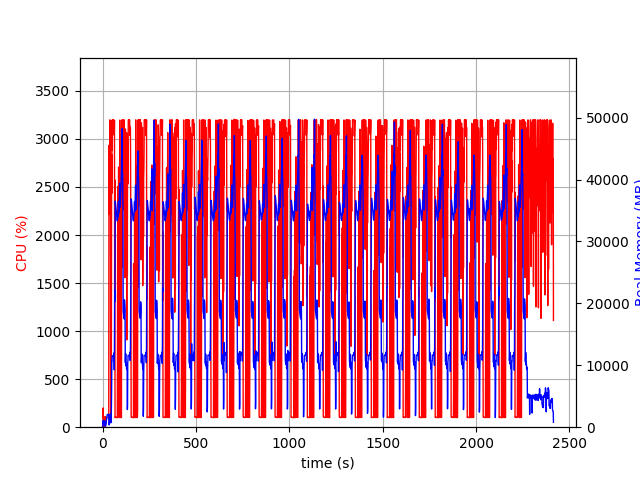

The table this chart was drawn from, first rows:
elapsed_time, nproc, cpu, mem_real, mem_virtual
4.1484832763671875e-05, 2, 0.0, 17.57, 38.66
1.007, 3, 36.7, 55.14, 187.5
2.015, 5, 16.9, 810.7, 2402
3.023, 5, 200.4, 935.5, 2550
4.031, 6, 102.2, 1112, 3031
5.039, 4, 99.2, 654.4, 2011
6.047, 4, 100.2, 734.5, 2107
7.055, 4, 99.3, 791, 2219
8.062, 5, 107.1, 1065, 2812
9.071, 5, 3.0, 456.2, 1942
10.08, 4, 100.2, 372.8, 1635
11.09, 4, 1.0, 264, 1541
12.09, 4, 100.3, 382.4, 1643
13.1, 4, 2.0, 309.3, 1562
14.11, 6, 6.9, 696.1, 2468
15.12, 7, 111.4, 890.5, 2882
16.13, 2, 35.6, 166.8, 959.2
17.14, 2, 98.9, 338.8, 1919
18.16, 2, 100.9, 554.8, 1919
19.17, 2, 100.2, 762.8, 3207
20.17, 2, 99.3, 976.8, 3207
21.18, 2, 100.3, 1175, 5767
22.19, 2, 100.3, 1391, 5767
23.19, 2, 100.3, 1605, 5767
24.2, 2, 99.3, 1817, 5767
25.21, 2, 100.2, 2031, 5767
26.22, 2, 99.2, 2055, 5255
27.22, 2, 100.2, 2055, 5255
28.23, 2, 100.2, 2055, 5255
29.24, 2, 100.2, 2055, 5255
30.25, 2, 99.3, 2055, 5255
31.26, 2, 101.3, 2048, 5255
32.26, 2, 100.3, 2048, 5255
33.27, 2, 99.3, 2073, 5780
34.28, 2, 2770, 642.9, 8151
35.3, 2, 2934, 364.5, 8173
36.32, 2, 2803, 518.6, 8203
37.34, 2, 2214, 706.4, 8759
38.36, 2, 2921, 1602, 8759
39.38, 2, 3198, 1602, 8759
40.4, 2, 3066, 2114, 8759
41.42, 2, 3111, 1348, 8759
42.44, 2, 2413, 746.6, 9783
43.45, 2, 100.2, 743.6, 9783
44.46, 2, 99.3, 743.6, 9783
45.46, 2, 100.3, 743.6, 9783
46.47, 2, 100.3, 743.6, 9783
47.48, 2, 1004, 2779, 9331
48.5, 2, 2838, 5780, 12455
49.51, 2, 2434, 10638, 25269
50.53, 2, 3192, 10638, 25269
51.55, 2, 2880, 11535, 25269
52.57, 2, 3198, 11535, 25269
53.59, 2, 3196, 11535, 25269
54.61, 2, 3200, 11489, 25269
55.63, 2, 3195, 11489, 25269
56.65, 2, 3199, 11489, 25269
57.67, 2, 3195, 11489, 25269
58.7, 2, 3200, 11474, 25269
59.72, 2, 3195, 11474, 25269
... 2,317 more rows
